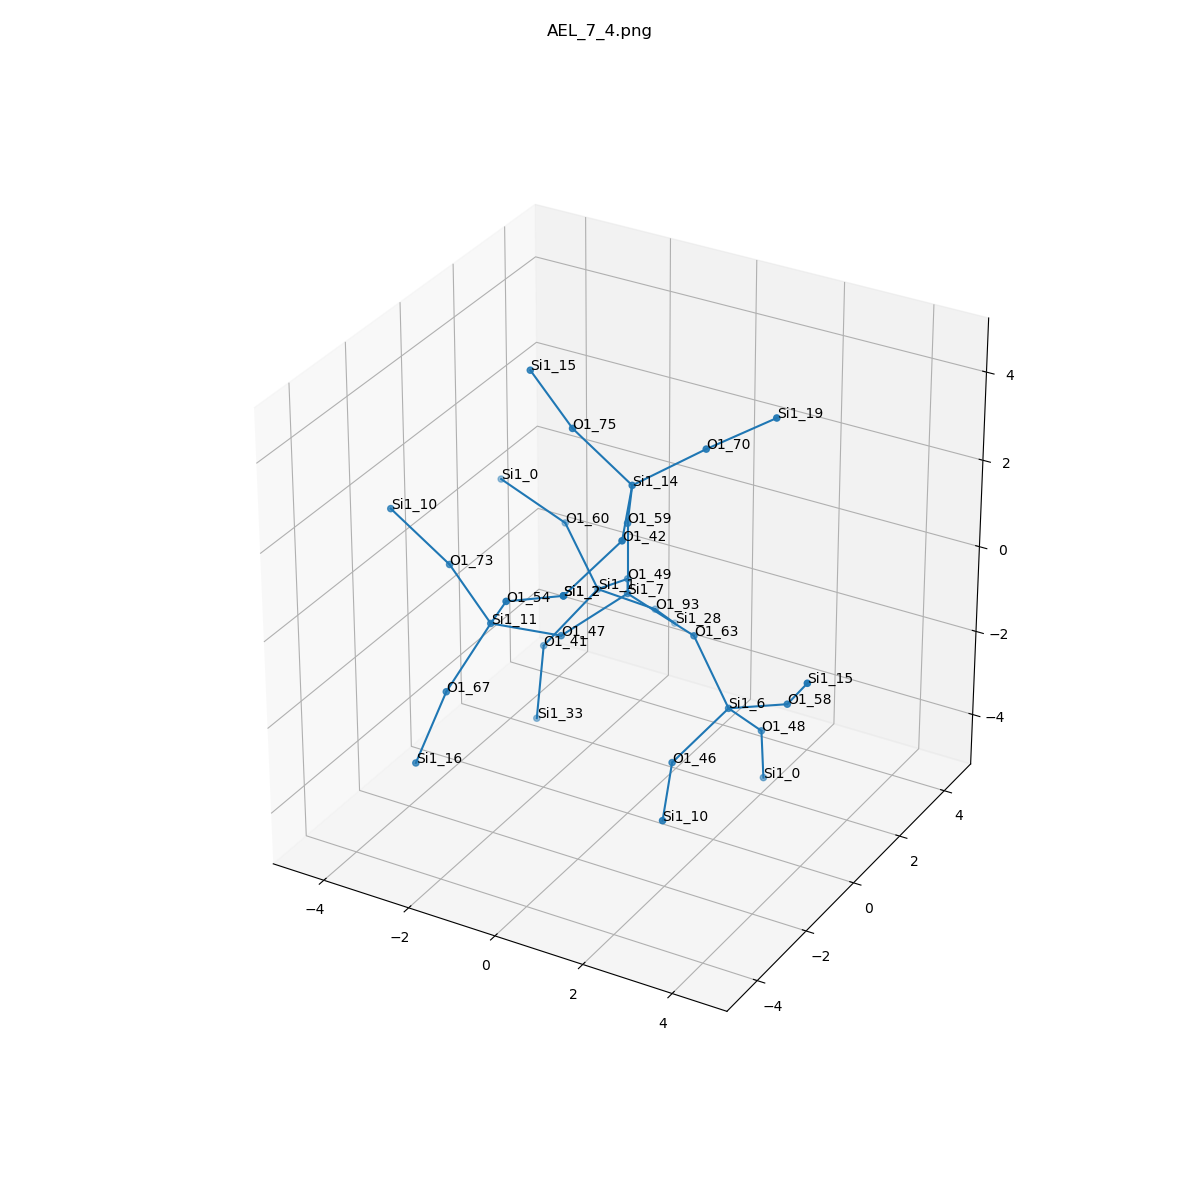

Values plotted in this chart, from the file beside it:
, neighbor_num, isite, atom, x, y, z, front_index
0, 0, 7, Si1, 0.0, 0.0, 0.0, 
1, 1, 63, O1, 1.519, -5.052019207983944e-17, -0.535, 0.0
2, 1, 49, O1, -0.7579, 1.316, -0.5319, 0.0
3, 1, 47, O1, -0.7597, -1.316, -0.5323, 0.0
4, 1, 59, O1, 0.0, 1.5980865321356228e-16, 1.61, 0.0
5, 2, 6, Si1, 2.565, -0.4474, -1.675, 1.0
6, 2, 1, Si1, -1.873, 2.026, -1.449, 2.0
7, 2, 11, Si1, -1.663, -2.497, 0.08515, 3.0
8, 2, 14, Si1, 0.5202, -0.7199, 2.954, 4.0
9, 3, 48, O1, 2.685, 0.715, -2.78, 5.0
10, 3, 58, O1, 4.008, -0.6991, -1.007, 5.0
11, 3, 46, O1, 2.056, -1.807, -2.371, 5.0
12, 3, 93, O1, -1.184, 3.194, -2.316, 6.0
13, 3, 60, O1, -3.018, 2.66, -0.5109, 6.0
14, 3, 41, O1, -2.528, 0.9417, -2.443, 6.0
15, 3, 73, O1, -2.993, -1.864, 0.7364, 7.0
16, 3, 67, O1, -2.075, -3.531, -1.077, 7.0
17, 3, 54, O1, -0.8248, -3.272, 1.221, 7.0
18, 3, 70, O1, 1.656, 0.1876, 3.643, 8.0
19, 3, 42, O1, 1.128, -2.165, 2.585, 8.0
20, 3, 75, O1, -0.7108, -0.9059, 3.975, 8.0
21, 4, 0, Si1, 2.449, 1.272, -4.271, 9.0
22, 4, 15, Si1, 4.846, -1.475, 0.1291, 10.0
23, 4, 10, Si1, 2.663, -3.252, -2.74, 11.0
24, 4, 28, Si1, -1.407, 4.418, -3.339, 12.0
25, 4, 0, Si1, -4.437, 2.473, 0.2256, 13.0
26, 4, 33, Si1, -2.514, 0.6145, -4.019, 14.0
27, 4, 10, Si1, -4.224, -2.05, 1.757, 15.0
28, 4, 16, Si1, -2.439, -4.133, -2.524, 16.0
29, 4, 2, Si1, 0.6186, -3.524, 1.889, 17.0
30, 4, 19, Si1, 2.962, 0.6259, 4.476, 18.0
31, 4, 2, Si1, 0.6186, -3.524, 1.889, 19.0
32, 4, 15, Si1, -2.04, -0.2733, 4.626, 20.0
